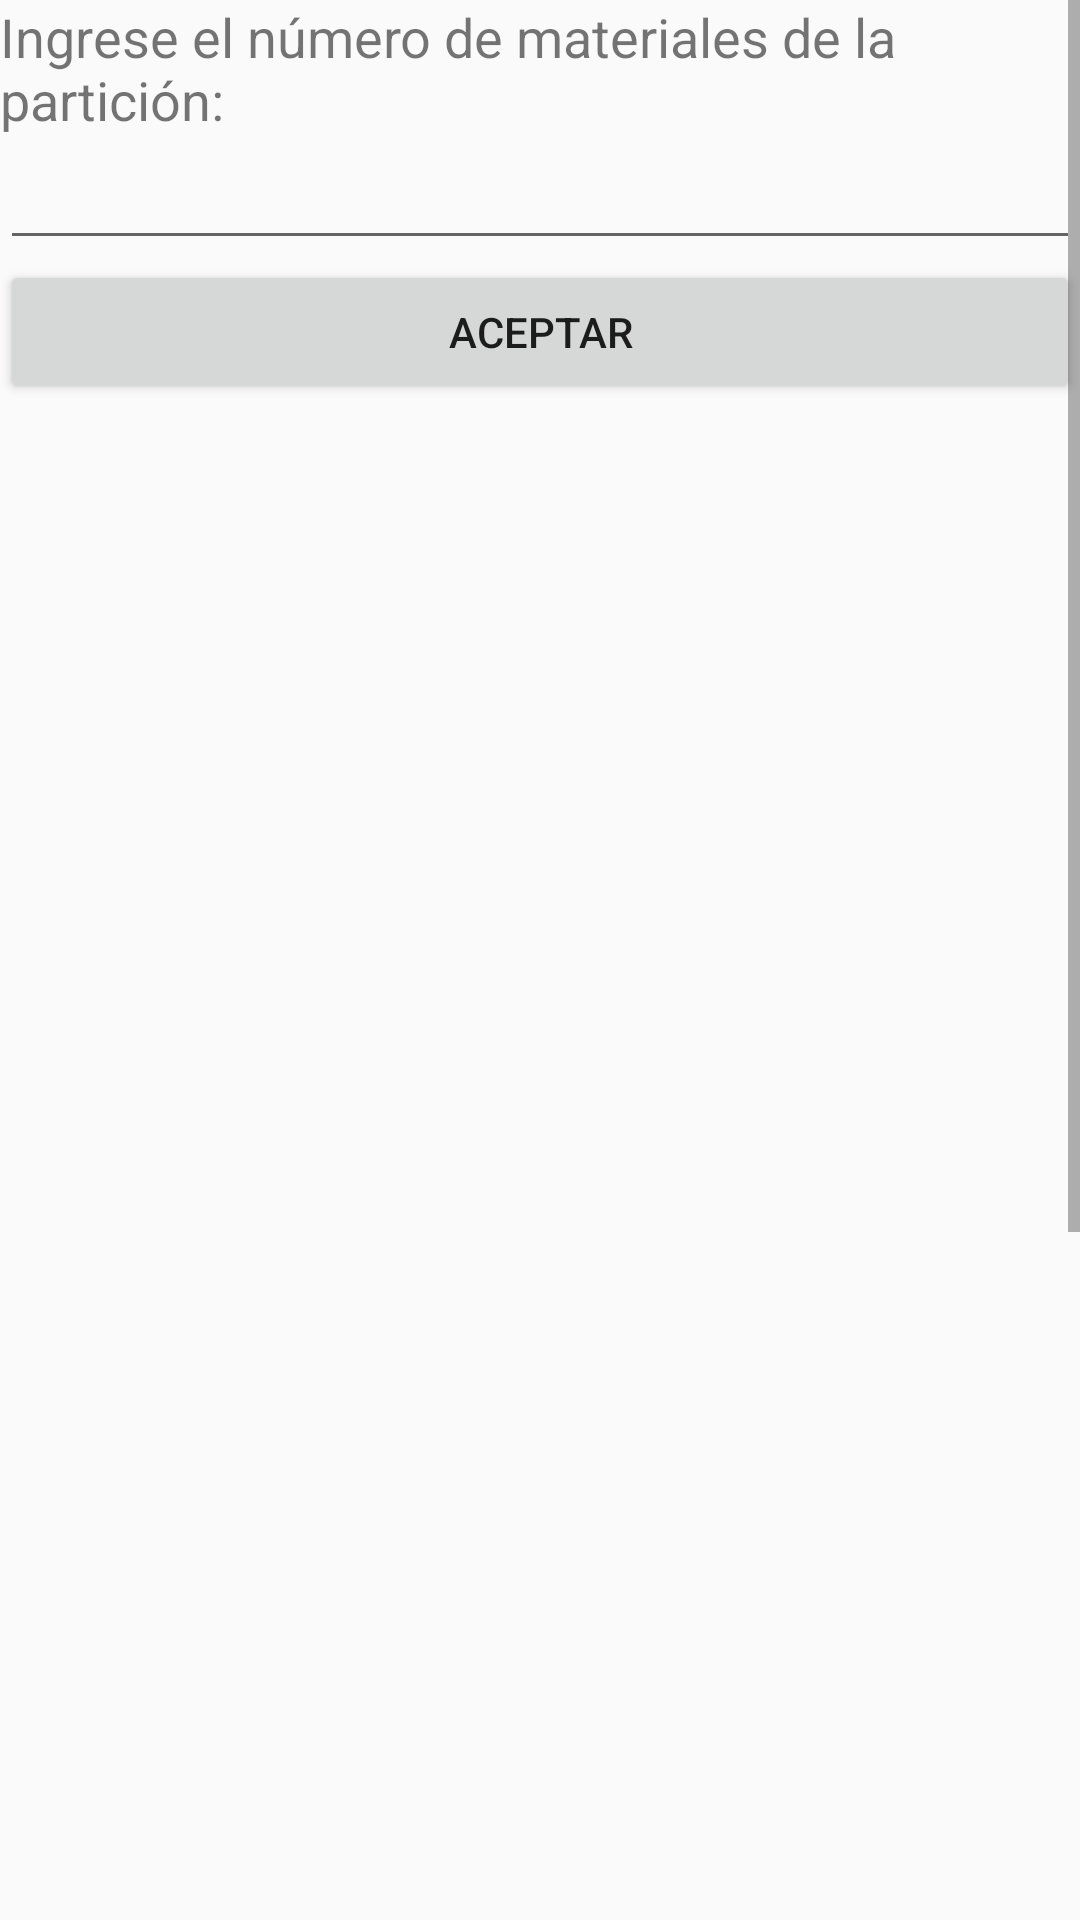

The Android layout XML behind this screen, and the referenced resources:
<!-- AndroidManifest.xml: application theme AppTheme -->
<!-- res/layout/activity_particion_compuesta.xml -->
<?xml version="1.0" encoding="utf-8"?>
<android.support.constraint.ConstraintLayout xmlns:android="http://schemas.android.com/apk/res/android"
    xmlns:app="http://schemas.android.com/apk/res-auto"
    xmlns:tools="http://schemas.android.com/tools"
    android:layout_width="match_parent"
    android:layout_height="match_parent"
    tools:context="com.example.juank.noise_control.Particion_compuesta">

    <ScrollView
        android:layout_width="match_parent"
        android:layout_height="match_parent">

        <LinearLayout
            android:layout_width="match_parent"
            android:layout_height="wrap_content"
            android:orientation="vertical" >

            <LinearLayout
                android:id="@+id/linear"
                android:layout_width="match_parent"
                android:layout_height="match_parent"
                android:orientation="vertical">

                <TextView
                    android:id="@+id/textView8"
                    android:layout_width="match_parent"
                    android:layout_height="wrap_content"
                    android:text="Ingrese el número de materiales de la partición:"
                    android:textSize="18sp" />

                <EditText
                    android:id="@+id/editText"
                    android:layout_width="match_parent"
                    android:layout_height="wrap_content"
                    android:ems="10"
                    android:inputType="number" />

                <Button
                    android:id="@+id/button"
                    android:layout_width="match_parent"
                    android:layout_height="wrap_content"
                    android:onClick="onClick"
                    android:text="ACEPTAR" />

                <ScrollView
                    android:id="@+id/sv"
                    android:layout_width="match_parent"
                    android:layout_height="match_parent">

                    <LinearLayout
                        android:id="@+id/linearscroll"
                        android:layout_width="match_parent"
                        android:layout_height="wrap_content"
                        android:orientation="vertical" />
                </ScrollView>

                <TextView
                    android:id="@+id/tl"
                    style="@style/AppTheme.BotonCalculadora.Azul"
                    android:layout_width="match_parent"
                    android:layout_height="wrap_content"
                    android:layout_column="2"
                    android:layout_gravity="fill"
                    android:layout_row="0"
                    android:gravity="center"
                    android:text="0"
                    android:visibility="invisible" />

                <TextView
                    android:id="@+id/tl2"
                    style="@style/AppTheme.BotonCalculadora.Azul"
                    android:layout_width="match_parent"
                    android:layout_height="wrap_content"
                    android:layout_column="3"
                    android:layout_gravity="fill_horizontal"
                    android:layout_row="0"
                    android:text="0"
                    android:visibility="invisible" />

                <TextView
                    android:id="@+id/tl3"
                    style="@style/AppTheme.BotonCalculadora.Azul"
                    android:layout_width="match_parent"
                    android:layout_height="wrap_content"
                    android:layout_column="0"
                    android:layout_gravity="fill"
                    android:layout_row="1"
                    android:gravity="center"
                    android:text="0"
                    android:visibility="invisible" />

                <TextView
                    android:id="@+id/tl4"
                    style="@style/AppTheme.BotonCalculadora.Azul"
                    android:layout_width="match_parent"
                    android:layout_height="wrap_content"
                    android:layout_column="1"
                    android:layout_gravity="fill"
                    android:layout_row="1"
                    android:gravity="center"
                    android:text="0"
                    android:visibility="invisible" />

                <TextView
                    android:id="@+id/tl5"
                    style="@style/AppTheme.BotonCalculadora.Azul"
                    android:layout_width="match_parent"
                    android:layout_height="wrap_content"
                    android:layout_column="2"
                    android:layout_gravity="fill"
                    android:layout_row="1"
                    android:gravity="center"
                    android:text="0"
                    android:visibility="invisible" />

                <TextView
                    android:id="@+id/tl6"
                    style="@style/AppTheme.BotonCalculadora.Azul"
                    android:layout_width="match_parent"
                    android:layout_height="wrap_content"
                    android:layout_column="3"
                    android:layout_gravity="fill"
                    android:layout_row="1"
                    android:gravity="center"
                    android:text="0"
                    android:visibility="invisible" />

                <TextView
                    android:id="@+id/tl7"
                    style="@style/AppTheme.BotonCalculadora.Azul"
                    android:layout_width="match_parent"
                    android:layout_height="wrap_content"
                    android:layout_column="3"
                    android:layout_gravity="fill"
                    android:layout_row="1"
                    android:gravity="center"
                    android:text="0"
                    android:visibility="invisible" />

                <com.github.mikephil.charting.charts.LineChart
                    android:id="@+id/chart"
                    android:layout_width="match_parent"
                    android:layout_height="300dp"
                    android:visibility="invisible" />

            </LinearLayout>
        </LinearLayout>
    </ScrollView>

</android.support.constraint.ConstraintLayout>
<!-- resources referenced by this layout -->
<resources>
  <style name="AppTheme.BotonCalculadora.Azul" parent="AppTheme.BotonCalculadora">
          <item name="android:background">#00537D</item>
      </style>
  <style name="AppTheme" parent="Theme.AppCompat.Light.DarkActionBar">
          
          <item name="colorPrimary">@color/colorPrimary</item>
          <item name="colorPrimaryDark">@color/colorPrimaryDark</item>
          <item name="colorAccent">@color/colorAccent</item>
      </style>
  <style name="AppTheme.BotonCalculadora" parent="TextAppearance.AppCompat.Headline">
          <item name="android:textColor">@android:color/white</item>
          <item name="android:gravity">center</item>
          <item name="android:padding">24dp</item>
          <item name="android:layout_width">wrap_content</item>
          <item name="android:layout_height">wrap_content</item>
      </style>
  <color name="colorPrimary">#3F51B5</color>
  <color name="colorPrimaryDark">#303F9F</color>
  <color name="colorAccent">#424474</color>
</resources>
